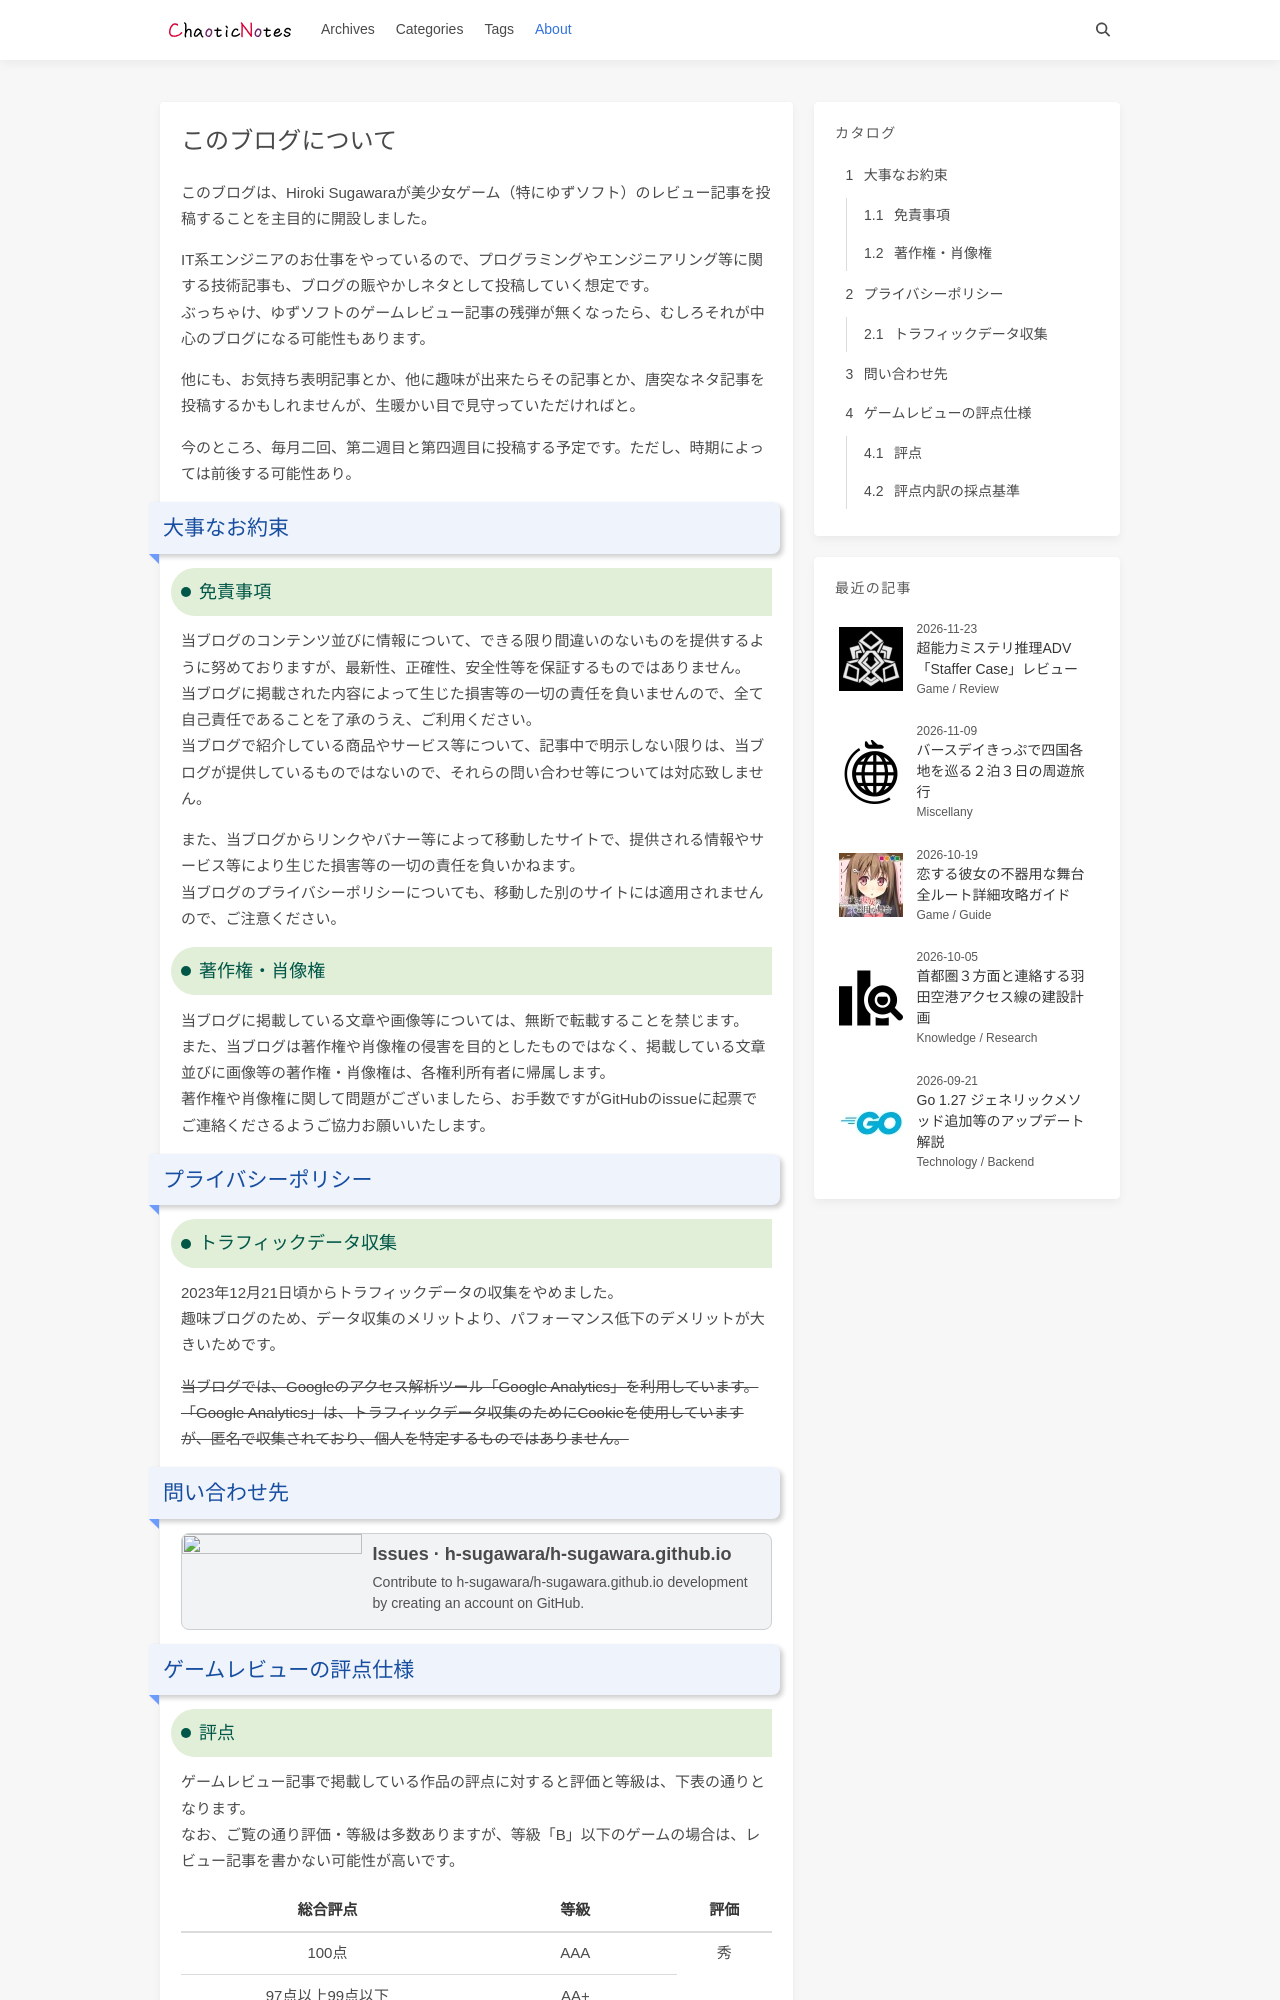

repository: h-sugawara/h-sugawara.github.io · page: about/index.html · generator: jekyll

---
title: このブログについて
date: 2023-11-01 09:00:00
updated: 2024-05-11 14:30:00
toc: true
---

このブログは、Hiroki Sugawaraが美少女ゲーム（特にゆずソフト）のレビュー記事を投稿することを主目的に開設しました。

IT系エンジニアのお仕事をやっているので、プログラミングやエンジニアリング等に関する技術記事も、ブログの賑やかしネタとして投稿していく想定です。
ぶっちゃけ、ゆずソフトのゲームレビュー記事の残弾が無くなったら、むしろそれが中心のブログになる可能性もあります。

他にも、お気持ち表明記事とか、他に趣味が出来たらその記事とか、唐突なネタ記事を投稿するかもしれませんが、生暖かい目で見守っていただければと。

今のところ、毎月二回、第二週目と第四週目に投稿する予定です。ただし、時期によっては前後する可能性あり。

## 大事なお約束

### 免責事項

当ブログのコンテンツ並びに情報について、できる限り間違いのないものを提供するように努めておりますが、最新性、正確性、安全性等を保証するものではありません。
当ブログに掲載された内容によって生じた損害等の一切の責任を負いませんので、全て自己責任であることを了承のうえ、ご利用ください。
当ブログで紹介している商品やサービス等について、記事中で明示しない限りは、当ブログが提供しているものではないので、それらの問い合わせ等については対応致しません。

また、当ブログからリンクやバナー等によって移動したサイトで、提供される情報やサービス等により生じた損害等の一切の責任を負いかねます。
当ブログのプライバシーポリシーについても、移動した別のサイトには適用されませんので、ご注意ください。

### 著作権・肖像権

当ブログに掲載している文章や画像等については、無断で転載することを禁じます。
また、当ブログは著作権や肖像権の侵害を目的としたものではなく、掲載している文章並びに画像等の著作権・肖像権は、各権利所有者に帰属します。
著作権や肖像権に関して問題がございましたら、お手数ですがGitHubのissueに起票でご連絡くださるようご協力お願いいたします。

## プライバシーポリシー

### トラフィックデータ収集

2023年12月21日頃からトラフィックデータの収集をやめました。
趣味ブログのため、データ収集のメリットより、パフォーマンス低下のデメリットが大きいためです。

~~当ブログでは、Googleのアクセス解析ツール「Google Analytics」を利用しています。~~
~~「Google Analytics」は、トラフィックデータ収集のためにCookieを使用していますが、匿名で収集されており、個人を特定するものではありません。~~

## 問い合わせ先

{% link_preview https://github.com/h-sugawara/h-sugawara.github.io/issues %}
GitHub issue
{% endlink_preview %}

## ゲームレビューの評点仕様
